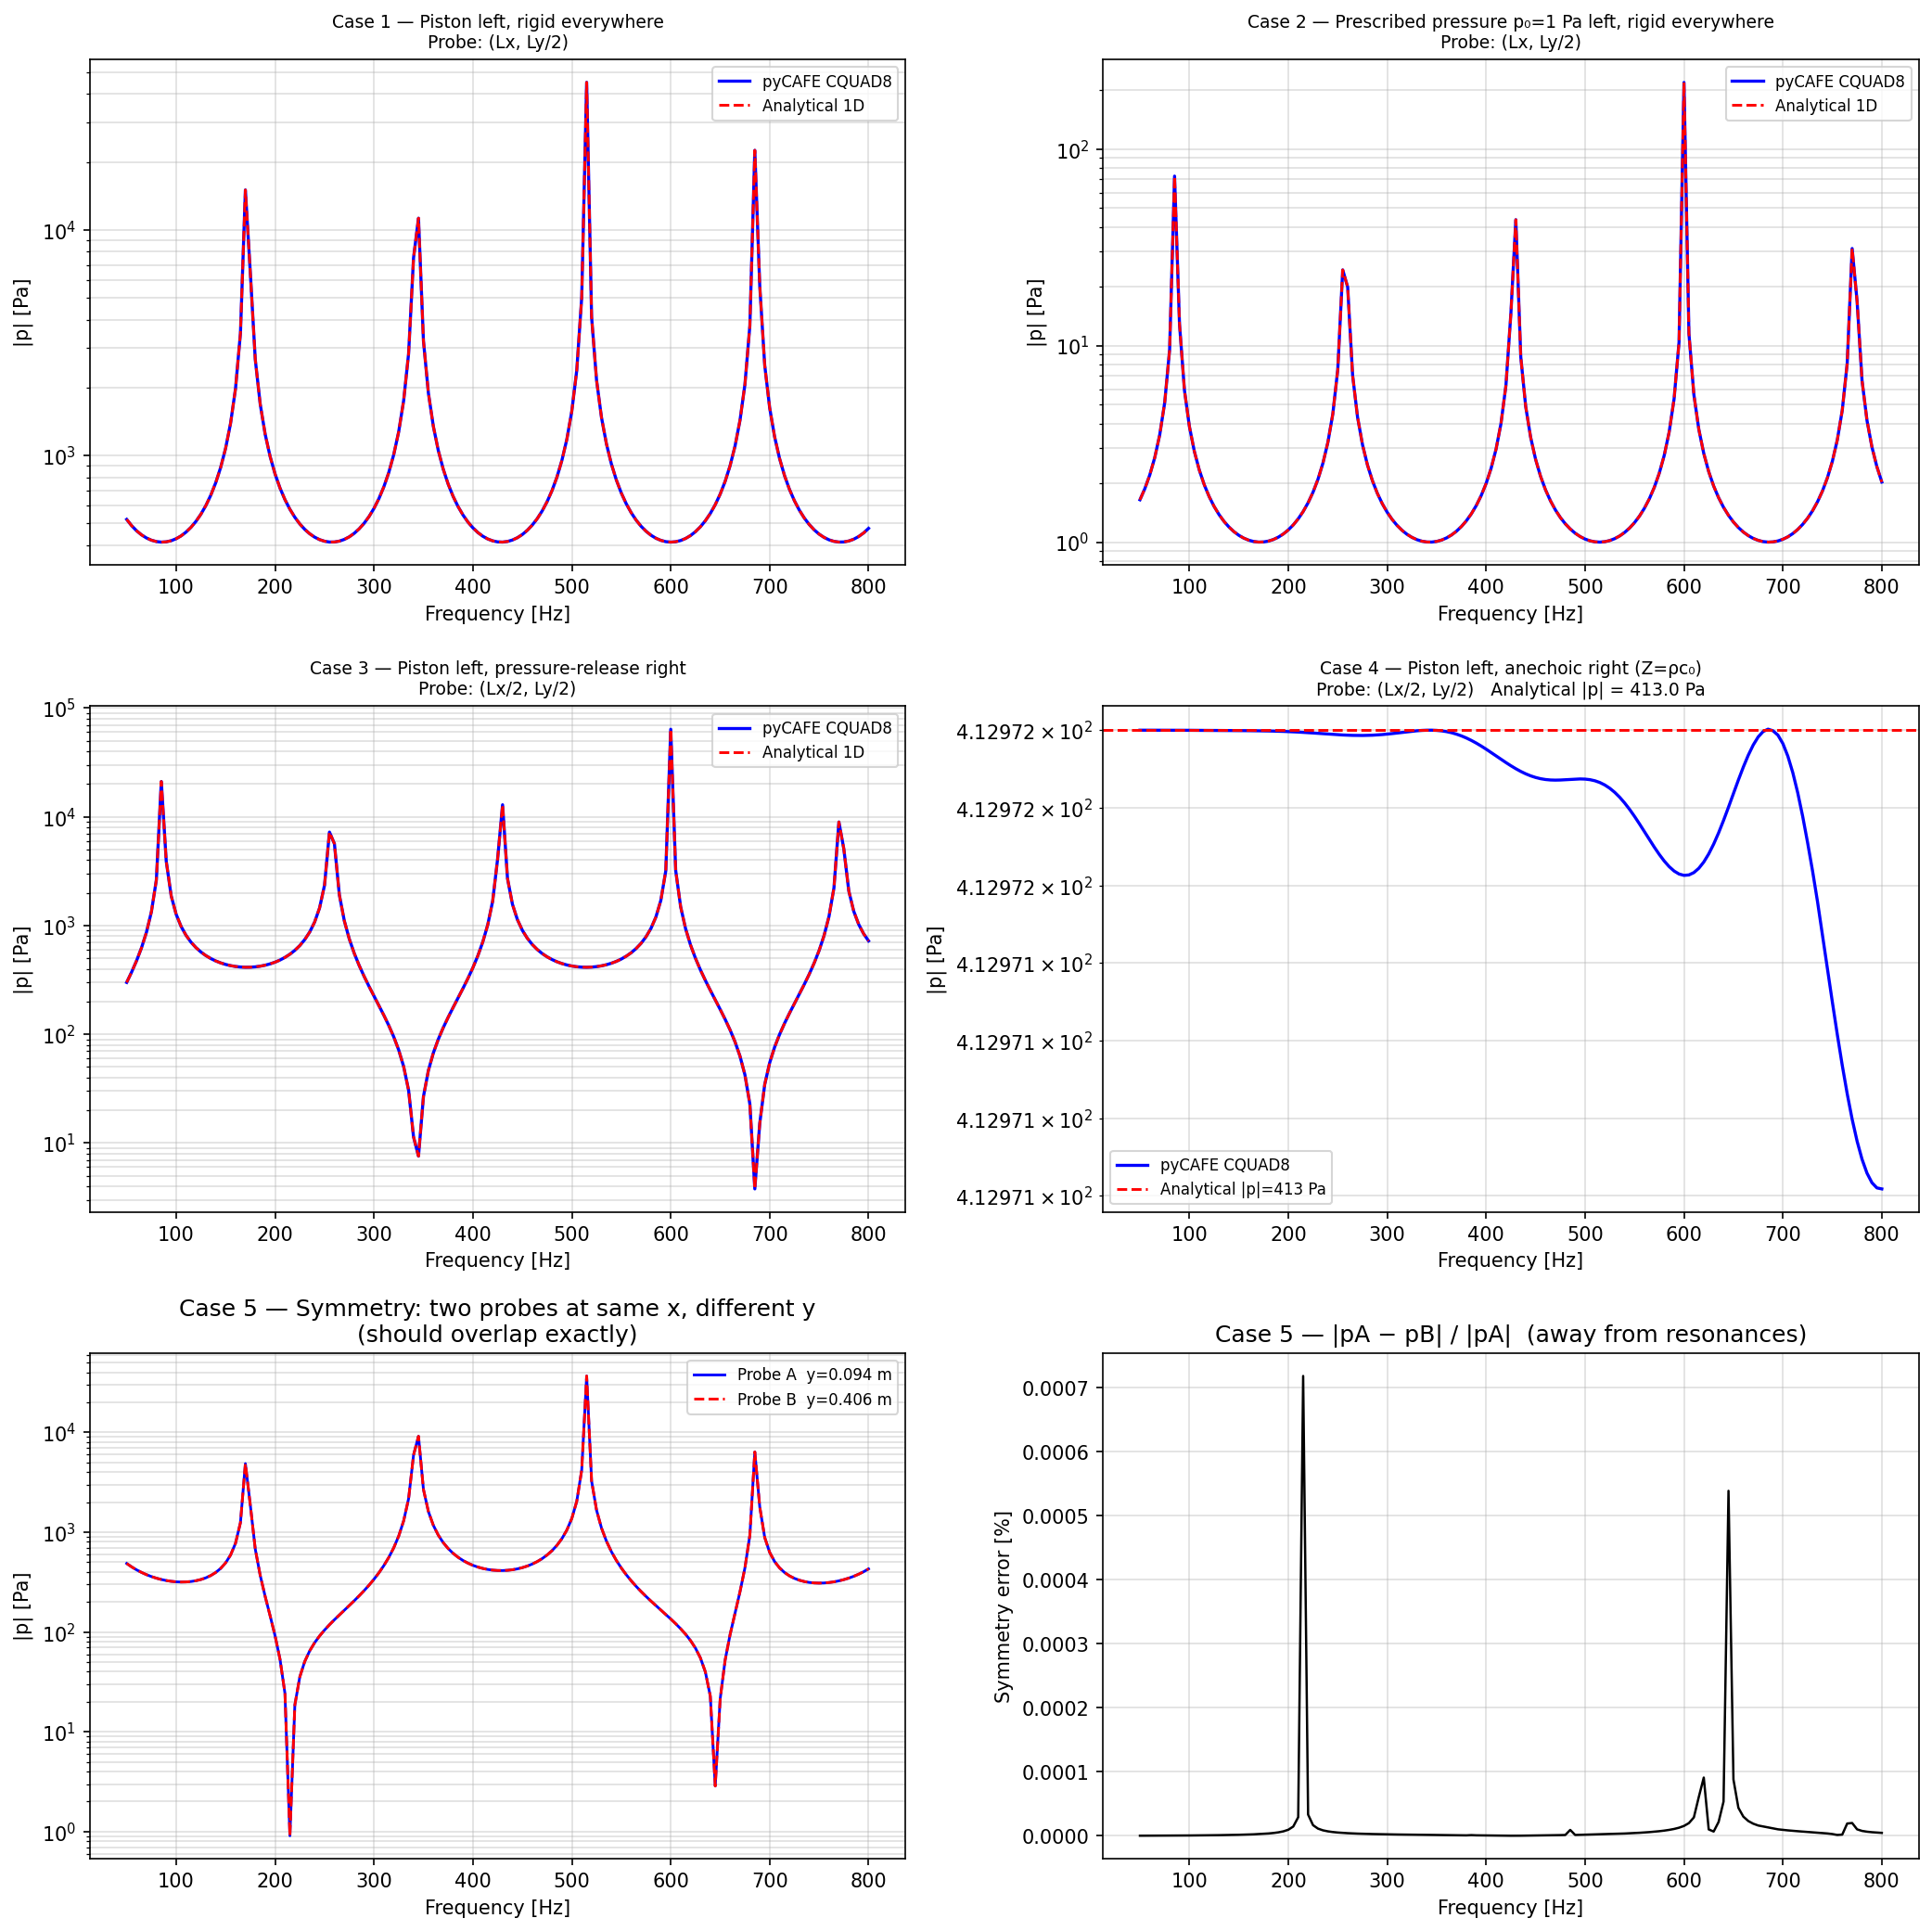

Python code for this plot:
"""
Five direct Helmholtz solver test cases — pyCAFE CQUAD8 vs 1D analytical.

Geometry : 1 m × 0.5 m rectangular cavity, air.
Mesh     : examples/validation/rectangle_CQUAD8.msh  (6337 DOF, CQUAD8)

Cases
-----
1. Piston (v_n=1 m/s) on left, rigid everywhere else
   Analytical:  p(Lx) = -i·ρ·c₀·v_n / sin(k·Lx)

2. Prescribed pressure p₀=1 Pa on left, rigid everywhere else
   Analytical:  p(Lx) = p₀ / cos(k·Lx)

3. Piston on left, pressure-release (p=0) on right
   Analytical:  p(Lx/2) = i·ρ·c₀·v_n · sin(k·Lx/2) / cos(k·Lx)

4. Piston on left, anechoic impedance Z=1 on right (no resonances)
   Analytical:  |p| = ρ·c₀·v_n  (flat, no standing wave)

5. Symmetry: piston on left, rigid everywhere — probe at two y-heights
   Expected:    identical pressure (y-independence of uniform piston)
"""

import sys
import os
import numpy as np
import matplotlib
matplotlib.use("Agg")
import matplotlib.pyplot as plt

# Allow running from the project root or from examples/validation/
HERE = os.path.dirname(os.path.abspath(__file__))
ROOT = os.path.dirname(os.path.dirname(HERE))
sys.path.insert(0, ROOT)

import pycafe
from pycafe.solver.solver_helmholtz_1 import solve_helmholtz_frequency_sweep

# ─────────────────────────────────────────────────────────
MESH = os.path.join(HERE, "rectangle_CQUAD8.msh")
Lx, Ly = 1.0, 0.5
c0 = 343.0
rho = 1.204
v_n = 1.0        # piston velocity toward +x (into the fluid)
# The BCs prescribe the normal velocity along the OUTWARD normal of the
# fluid; at the left wall that normal points toward -x, hence -v_n below.
p0 = 1.0   # prescribed pressure amplitude

freqs = np.arange(50.0, 800.0 + 1.0, 5.0)
# Exclude points within 5 Hz of resonances (singularities)
f_res_rigid = c0 / (2 * Lx) * np.arange(1, 10)      # n·c0/(2Lx): rigid-rigid
f_res_open  = c0 / (4 * Lx) * (2 * np.arange(1, 10) - 1)  # (2n-1)·c0/(4Lx): rigid-open

fluid = pycafe.load_fluid("air")
nodes, elements, boundaries = pycafe.load_mesh(MESH)

print(f"Mesh: {nodes.shape[0]} nodes  |  freqs: {freqs[0]}–{freqs[-1]} Hz  ({len(freqs)} steps)")


def closest_node(nodes, xy):
    d2 = (nodes[:, 0] - xy[0])**2 + (nodes[:, 1] - xy[1])**2
    return int(np.argmin(d2))


def mask_resonances(freqs, f_sing, half_bw=6.0):
    """Return boolean mask: True where freq is far from all singularities."""
    mask = np.ones(len(freqs), dtype=bool)
    for f_s in f_sing:
        mask &= np.abs(freqs - f_s) > half_bw
    return mask


def run_sweep(bc, probe_xy, elements=None):
    """Prepare system and run frequency sweep; return (p_probe, system)."""
    system = pycafe.prepare_acoustic_system(
        nodes=nodes, elements=elements, boundaries=boundaries,
        rho=rho, c0=c0, bc=bc, debug=False,
    )
    P_red = solve_helmholtz_frequency_sweep(
        K_red=system["K_red"],
        M_red=system["M_red"],
        C_red=system["C_red"],
        frequencies=freqs,
        pressure_nodes_red=system["pressure_nodes_red"],
        pressure_values=system["pressure_values"],
        nodes=nodes,
        boundary_velocity_nodes=system["bc_velocity"],
        idx_free=system["idx_free"],
        rho=rho,
        v_n=system["value_velocity_normal"],
        boundaries=boundaries,
        elements=elements,
    )
    N_nodes = nodes.shape[0]
    P_full = np.zeros((N_nodes, len(freqs)), dtype=complex)
    P_full[system["idx_free"], :] = P_red

    probe_node = closest_node(nodes, probe_xy)
    return P_full[probe_node, :], system, probe_node


results = {}  # store (freqs, p_num, p_ana, mask, title)

# ═════════════════════════════════════════════════════════
# Case 1: Piston left, all rigid
# Analytical: p(Lx, ·) = -i·ρ·c₀·v_n / sin(k·Lx)
# ═════════════════════════════════════════════════════════
print("\n── Case 1: Piston left, rigid everywhere ──")
bc1 = ([], [], 0.0,
       [], 0.0 + 0j,
       ["left"], -v_n,
       None, 0.0)
probe1 = np.array([Lx, Ly / 2.0])
p_num1, sys1, node1 = run_sweep(bc1, probe1, elements=elements)
print(f"  Probe node {node1}  xy={nodes[node1, :2]}")

k1 = 2 * np.pi * freqs / c0
p_ana1 = -1j * rho * c0 * v_n / np.sin(k1 * Lx)
mask1 = mask_resonances(freqs, f_res_rigid)
err1 = np.abs(p_num1[mask1] - p_ana1[mask1]) / np.abs(p_ana1[mask1]) * 100
print(f"  Median rel. error: {np.median(err1):.4f} %   Max: {np.max(err1):.4f} %")
results["Case 1: Piston left / Rigid"] = (freqs, p_num1, p_ana1, mask1,
                                           "Case 1 — Piston left, rigid everywhere\nProbe: (Lx, Ly/2)")

# ═════════════════════════════════════════════════════════
# Case 2: Prescribed pressure p0 on left, rigid everywhere else
# Analytical: p(Lx) = p₀ / cos(k·Lx)
# ═════════════════════════════════════════════════════════
print("\n── Case 2: Prescribed pressure left, rigid everywhere ──")
bc2 = ([], ["left"], p0,
       [], 0.0 + 0j,
       [], 0.0,
       None, 0.0)
probe2 = np.array([Lx, Ly / 2.0])
p_num2, sys2, node2 = run_sweep(bc2, probe2, elements=elements)
print(f"  Probe node {node2}  xy={nodes[node2, :2]}")

# Singularities at cos(kLx)=0 → k·Lx = π/2 + nπ → f = c0/(4Lx)·(2n+1)
f_res_cos = c0 / (4 * Lx) * (2 * np.arange(0, 10) + 1)
k2 = 2 * np.pi * freqs / c0
p_ana2 = p0 / np.cos(k2 * Lx)
mask2 = mask_resonances(freqs, f_res_cos)
err2 = np.abs(p_num2[mask2] - p_ana2[mask2]) / np.abs(p_ana2[mask2]) * 100
print(f"  Median rel. error: {np.median(err2):.4f} %   Max: {np.max(err2):.4f} %")
results["Case 2: Prescribed p left / Rigid"] = (freqs, p_num2, p_ana2, mask2,
    "Case 2 — Prescribed pressure p₀=1 Pa left, rigid everywhere\nProbe: (Lx, Ly/2)")

# ═════════════════════════════════════════════════════════
# Case 3: Piston left, pressure-release right (p=0)
# Analytical: p(Lx/2) = i·ρ·c₀·v_n · sin(k·Lx/2) / cos(k·Lx)
# Wait: p(x) = i·ρ·c₀·v_n · sin(k(Lx-x)) / cos(kLx)  → at x=Lx/2
# ═════════════════════════════════════════════════════════
print("\n── Case 3: Piston left, pressure-release right ──")
bc3 = (["right"], [], 0.0,
       [], 0.0 + 0j,
       ["left"], -v_n,
       None, 0.0)
probe3 = np.array([Lx / 2.0, Ly / 2.0])
p_num3, sys3, node3 = run_sweep(bc3, probe3, elements=elements)
print(f"  Probe node {node3}  xy={nodes[node3, :2]}")

k3 = 2 * np.pi * freqs / c0
x_probe3 = nodes[node3, 0]
p_ana3 = 1j * rho * c0 * v_n * np.sin(k3 * (Lx - x_probe3)) / np.cos(k3 * Lx)
# Singularities: cos(kLx)=0 → same as f_res_cos
mask3 = mask_resonances(freqs, f_res_cos)
err3 = np.abs(p_num3[mask3] - p_ana3[mask3]) / (np.abs(p_ana3[mask3]) + 1e-12) * 100
print(f"  Median rel. error: {np.median(err3):.4f} %   Max: {np.max(err3):.4f} %")
results["Case 3: Piston left / p=0 right"] = (freqs, p_num3, p_ana3, mask3,
    "Case 3 — Piston left, pressure-release right\nProbe: (Lx/2, Ly/2)")

# ═════════════════════════════════════════════════════════
# Case 4: Piston left, anechoic (Z=1, perfectly absorbing) right
# Analytical: |p(x)| = ρ·c₀·v_n  (flat, no standing waves)
# ═════════════════════════════════════════════════════════
print("\n── Case 4: Piston left, anechoic right (Z=1) ──")
# boundary_nodes_impedance: pass 1-based sorted right-wall nodes
right_nodes_0based = np.array(boundaries["right"], dtype=int) - 1
y_coords = nodes[right_nodes_0based, 1]
sort_idx = np.argsort(y_coords)
right_nodes_1based_sorted = right_nodes_0based[sort_idx] + 1

bc4 = ([], [], 0.0,
       right_nodes_1based_sorted, 1.0 + 0j,
       ["left"], -v_n,
       None, 0.0)
probe4 = np.array([Lx / 2.0, Ly / 2.0])
p_num4, sys4, node4 = run_sweep(bc4, probe4, elements=elements)
print(f"  Probe node {node4}  xy={nodes[node4, :2]}")

p_ana4_abs = rho * c0 * v_n  # 413 Pa, flat
# No analytical singularities for anechoic — compare |p| to flat level
err4 = np.abs(np.abs(p_num4) - p_ana4_abs) / p_ana4_abs * 100
print(f"  Median |p| error vs flat: {np.median(err4):.4f} %   Max: {np.max(err4):.4f} %")
results["Case 4: Piston left / Anechoic right"] = (freqs, p_num4, None, None,
    f"Case 4 — Piston left, anechoic right (Z=ρc₀)\nProbe: (Lx/2, Ly/2)   Analytical |p| = {p_ana4_abs:.1f} Pa")

# ═════════════════════════════════════════════════════════
# Case 5: Symmetry — two probes at different y, same x
# Expected: identical pressure (1D field, y-independent)
# ═════════════════════════════════════════════════════════
print("\n── Case 5: Symmetry check ──")
bc5 = bc1  # same as Case 1
probe5a = np.array([Lx * 0.6, 0.10])
probe5b = np.array([Lx * 0.6, 0.40])

# re-run for two probes
system5 = pycafe.prepare_acoustic_system(
    nodes=nodes, elements=elements, boundaries=boundaries,
    rho=rho, c0=c0, bc=bc5, debug=False,
)
P_red5 = solve_helmholtz_frequency_sweep(
    K_red=system5["K_red"],
    M_red=system5["M_red"],
    C_red=system5["C_red"],
    frequencies=freqs,
    pressure_nodes_red=system5["pressure_nodes_red"],
    pressure_values=system5["pressure_values"],
    nodes=nodes,
    boundary_velocity_nodes=system5["bc_velocity"],
    idx_free=system5["idx_free"],
    rho=rho,
    v_n=system5["value_velocity_normal"],
    boundaries=boundaries,
    elements=elements,
)
P_full5 = np.zeros((nodes.shape[0], len(freqs)), dtype=complex)
P_full5[system5["idx_free"], :] = P_red5

node5a = closest_node(nodes, probe5a)
node5b = closest_node(nodes, probe5b)
p5a = P_full5[node5a, :]
p5b = P_full5[node5b, :]
sym_err = np.abs(p5a - p5b) / (np.abs(p5a) + 1e-12) * 100
print(f"  Probe A: node {node5a}  xy={nodes[node5a, :2]}")
print(f"  Probe B: node {node5b}  xy={nodes[node5b, :2]}")
print(f"  Symmetry error — median: {np.median(sym_err):.4f} %   max: {np.max(sym_err):.4f} %")

# ═════════════════════════════════════════════════════════
# PLOTS
# ═════════════════════════════════════════════════════════
fig, axes = plt.subplots(3, 2, figsize=(14, 14))
axes = axes.ravel()

plot_order = [
    "Case 1: Piston left / Rigid",
    "Case 2: Prescribed p left / Rigid",
    "Case 3: Piston left / p=0 right",
    "Case 4: Piston left / Anechoic right",
]

for ax_idx, key in enumerate(plot_order):
    ax = axes[ax_idx]
    freqs_p, p_num, p_ana, mask, title = results[key]

    ax.semilogy(freqs_p, np.abs(p_num), "b-", lw=1.6, label="pyCAFE CQUAD8")
    if p_ana is not None:
        ax.semilogy(freqs_p, np.abs(p_ana), "r--", lw=1.4, label="Analytical 1D")

    if key == "Case 4: Piston left / Anechoic right":
        ax.axhline(rho * c0 * v_n, color="r", ls="--", lw=1.4, label=f"Analytical |p|={rho*c0*v_n:.0f} Pa")

    ax.set_xlabel("Frequency [Hz]")
    ax.set_ylabel("|p| [Pa]")
    ax.set_title(title, fontsize=9)
    ax.grid(True, which="both", alpha=0.4)
    ax.legend(fontsize=8)

# Case 5 — relative error between two probes
ax5 = axes[4]
ax5.semilogy(freqs, np.abs(p5a), "b-", lw=1.4, label=f"Probe A  y={nodes[node5a,1]:.3f} m")
ax5.semilogy(freqs, np.abs(p5b), "r--", lw=1.4, label=f"Probe B  y={nodes[node5b,1]:.3f} m")
ax5.set_xlabel("Frequency [Hz]")
ax5.set_ylabel("|p| [Pa]")
ax5.set_title("Case 5 — Symmetry: two probes at same x, different y\n(should overlap exactly)")
ax5.grid(True, which="both", alpha=0.4)
ax5.legend(fontsize=8)

# Case 5 — sym error
ax6 = axes[5]
mask_sym = mask_resonances(freqs, f_res_rigid)
ax6.plot(freqs[mask_sym], sym_err[mask_sym], "k-", lw=1.2)
ax6.set_xlabel("Frequency [Hz]")
ax6.set_ylabel("Symmetry error [%]")
ax6.set_title("Case 5 — |pA − pB| / |pA|  (away from resonances)")
ax6.grid(True, alpha=0.4)

plt.tight_layout()
out_path = os.path.join(HERE, "test_direct_helmholtz_cases.png")
plt.savefig(out_path, dpi=150, bbox_inches="tight")
print(f"\nFigure saved: {out_path}")

# ═════════════════════════════════════════════════════════
# SUMMARY TABLE
# ═════════════════════════════════════════════════════════
print("\n" + "="*65)
print("  SUMMARY  —  median relative error vs analytical (away from poles)")
print("="*65)
print(f"  Case 1  piston / rigid           {np.median(err1):.4f} %  max {np.max(err1):.4f} %")
print(f"  Case 2  prescribed p / rigid     {np.median(err2):.4f} %  max {np.max(err2):.4f} %")
print(f"  Case 3  piston / p=0 right       {np.median(err3):.4f} %  max {np.max(err3):.4f} %")
print(f"  Case 4  piston / anechoic        {np.median(err4):.4f} %  max {np.max(err4):.4f} %  (|p| vs flat)")
print(f"  Case 5  symmetry error           {np.median(sym_err[mask_sym]):.4f} %  max {np.max(sym_err[mask_sym]):.4f} %")
print("="*65)
